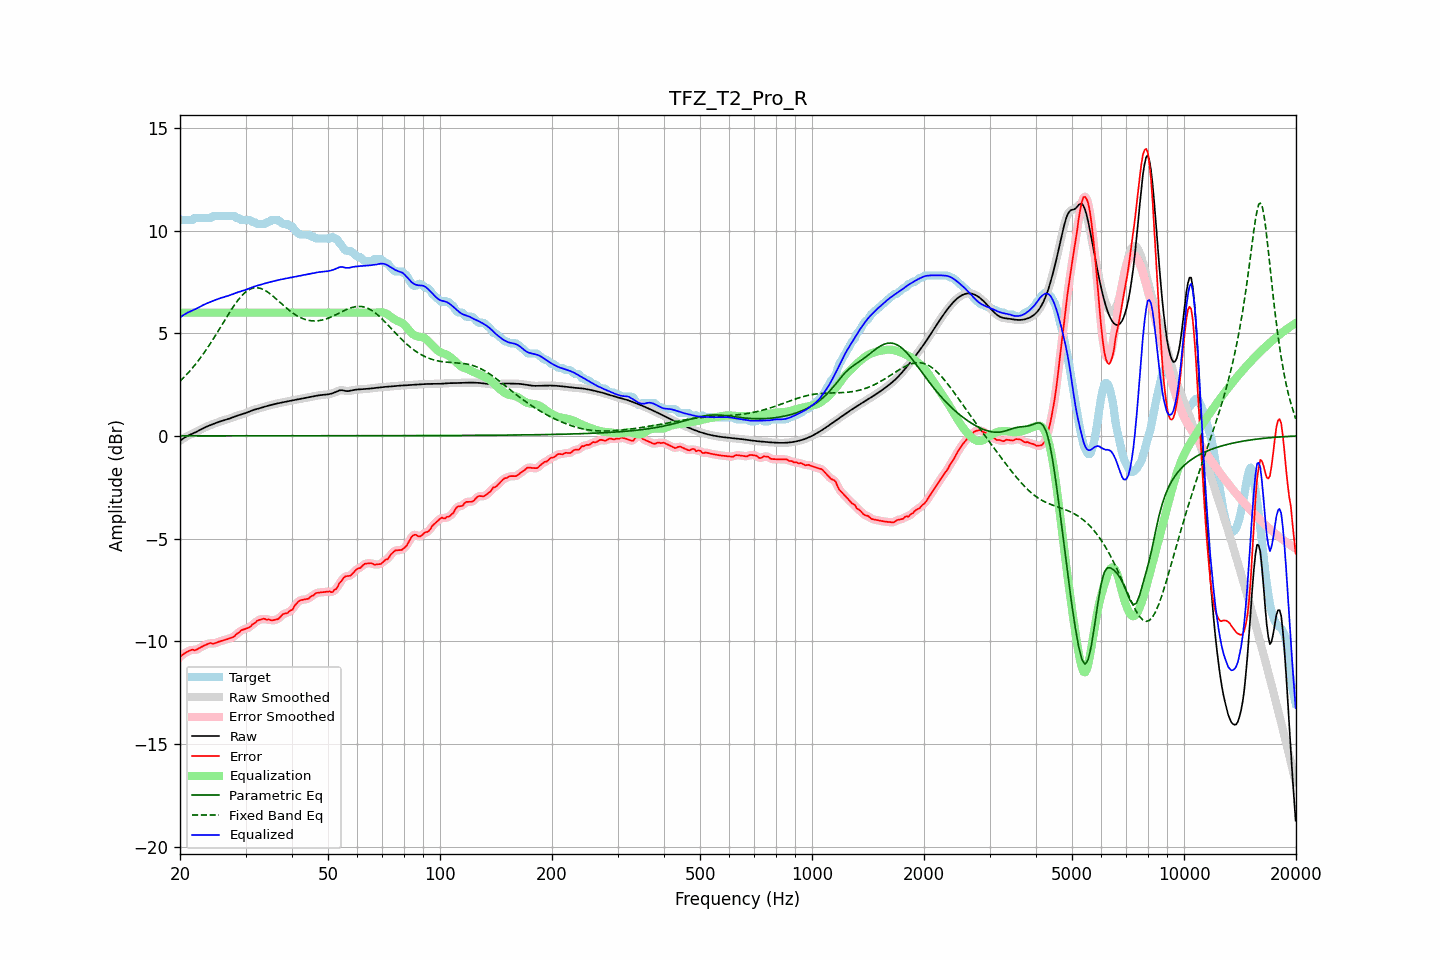

The data file committed next to this chart (first rows):
frequency, raw, error, smoothed, error_smoothed, equalization, parametric_eq, fixed_band_eq, equalized_raw, equalized_smoothed, target
20.00, -0.24, -10.78, -0.24, -10.77, 6.00, 0.00, 2.66, 5.76, 5.76, 10.54
20.20, -0.18, -10.69, -0.18, -10.70, 6.00, 0.00, 2.74, 5.82, 5.82, 10.51
20.40, -0.13, -10.64, -0.13, -10.64, 6.00, 0.00, 2.81, 5.87, 5.87, 10.51
20.61, -0.08, -10.58, -0.08, -10.58, 6.00, 0.00, 2.89, 5.92, 5.92, 10.51
20.81, -0.03, -10.54, -0.03, -10.54, 6.00, 0.00, 2.97, 5.97, 5.97, 10.51
21.02, 0.01, -10.50, 0.01, -10.50, 6.00, 0.00, 3.06, 6.01, 6.01, 10.51
21.23, 0.05, -10.46, 0.05, -10.45, 6.00, 0.00, 3.15, 6.05, 6.05, 10.51
21.44, 0.08, -10.43, 0.08, -10.43, 6.00, 0.00, 3.24, 6.08, 6.08, 10.51
21.66, 0.12, -10.41, 0.12, -10.43, 6.00, 0.00, 3.33, 6.12, 6.12, 10.53
21.87, 0.15, -10.45, 0.15, -10.43, 6.00, 0.00, 3.42, 6.15, 6.15, 10.60
22.09, 0.19, -10.42, 0.19, -10.42, 6.00, 0.00, 3.52, 6.19, 6.19, 10.61
22.31, 0.23, -10.38, 0.23, -10.39, 6.00, 0.00, 3.62, 6.23, 6.23, 10.61
22.54, 0.27, -10.34, 0.27, -10.34, 6.00, 0.00, 3.72, 6.27, 6.27, 10.61
22.76, 0.31, -10.30, 0.31, -10.30, 6.00, 0.00, 3.83, 6.31, 6.31, 10.61
22.99, 0.35, -10.25, 0.35, -10.25, 6.00, 0.00, 3.94, 6.35, 6.35, 10.61
23.22, 0.39, -10.21, 0.39, -10.22, 6.00, 0.00, 4.05, 6.39, 6.39, 10.61
23.45, 0.43, -10.18, 0.43, -10.18, 6.00, 0.00, 4.16, 6.43, 6.43, 10.61
23.69, 0.46, -10.14, 0.46, -10.14, 6.00, 0.00, 4.27, 6.46, 6.46, 10.61
23.92, 0.49, -10.11, 0.49, -10.11, 6.00, 0.00, 4.39, 6.49, 6.49, 10.61
24.16, 0.53, -10.08, 0.53, -10.11, 6.00, 0.00, 4.51, 6.53, 6.53, 10.61
24.40, 0.56, -10.12, 0.56, -10.11, 6.00, 0.00, 4.63, 6.56, 6.56, 10.67
24.65, 0.59, -10.12, 0.59, -10.11, 6.00, 0.00, 4.76, 6.59, 6.59, 10.71
24.89, 0.62, -10.09, 0.62, -10.09, 6.00, 0.00, 4.88, 6.62, 6.62, 10.71
25.14, 0.65, -10.06, 0.65, -10.06, 6.00, 0.00, 5.01, 6.65, 6.65, 10.71
25.39, 0.68, -10.03, 0.68, -10.03, 6.00, 0.00, 5.14, 6.68, 6.68, 10.71
25.65, 0.70, -10.00, 0.70, -10.00, 6.00, 0.00, 5.26, 6.70, 6.70, 10.71
25.91, 0.73, -9.98, 0.73, -9.98, 6.00, 0.00, 5.39, 6.73, 6.73, 10.71
26.16, 0.75, -9.96, 0.75, -9.96, 6.00, 0.00, 5.52, 6.75, 6.75, 10.71
26.43, 0.77, -9.93, 0.77, -9.93, 6.00, 0.00, 5.65, 6.77, 6.77, 10.71
26.69, 0.80, -9.91, 0.80, -9.91, 6.00, 0.00, 5.78, 6.80, 6.80, 10.71
26.96, 0.82, -9.89, 0.82, -9.89, 6.00, 0.00, 5.91, 6.82, 6.82, 10.71
27.23, 0.85, -9.86, 0.85, -9.86, 6.00, 0.00, 6.03, 6.85, 6.85, 10.71
27.50, 0.88, -9.83, 0.88, -9.83, 6.00, 0.00, 6.15, 6.88, 6.88, 10.71
27.77, 0.91, -9.80, 0.91, -9.79, 6.00, 0.00, 6.27, 6.91, 6.91, 10.71
28.05, 0.94, -9.76, 0.94, -9.74, 6.00, 0.00, 6.39, 6.94, 6.94, 10.69
28.33, 0.97, -9.66, 0.97, -9.68, 6.00, 0.00, 6.49, 6.97, 6.97, 10.62
28.62, 0.99, -9.61, 0.99, -9.61, 6.00, 0.00, 6.60, 6.99, 6.99, 10.61
28.90, 1.02, -9.56, 1.02, -9.54, 6.00, 0.00, 6.70, 7.02, 7.02, 10.58
29.19, 1.04, -9.47, 1.04, -9.49, 6.00, 0.00, 6.79, 7.04, 7.04, 10.51
29.48, 1.06, -9.44, 1.06, -9.45, 6.00, 0.00, 6.87, 7.06, 7.06, 10.51
29.78, 1.09, -9.42, 1.09, -9.41, 6.00, 0.00, 6.95, 7.09, 7.09, 10.51
30.08, 1.12, -9.39, 1.12, -9.39, 6.00, 0.00, 7.01, 7.12, 7.12, 10.51
30.38, 1.15, -9.36, 1.15, -9.36, 6.00, 0.00, 7.07, 7.15, 7.15, 10.51
30.68, 1.18, -9.33, 1.18, -9.32, 6.00, 0.00, 7.12, 7.18, 7.18, 10.51
30.99, 1.21, -9.28, 1.21, -9.26, 6.00, 0.00, 7.16, 7.21, 7.21, 10.49
31.30, 1.24, -9.19, 1.24, -9.21, 6.00, 0.00, 7.18, 7.24, 7.24, 10.43
31.61, 1.27, -9.14, 1.27, -9.14, 6.00, 0.00, 7.21, 7.27, 7.27, 10.41
31.93, 1.29, -9.09, 1.29, -9.07, 6.00, 0.00, 7.21, 7.29, 7.29, 10.38
32.24, 1.31, -9.00, 1.31, -9.02, 6.00, 0.00, 7.21, 7.31, 7.31, 10.32
32.57, 1.33, -8.97, 1.33, -8.98, 6.00, 0.00, 7.20, 7.33, 7.33, 10.31
32.89, 1.36, -8.95, 1.36, -8.94, 6.00, 0.00, 7.18, 7.36, 7.36, 10.31
33.22, 1.38, -8.93, 1.38, -8.92, 6.00, 0.00, 7.15, 7.38, 7.38, 10.31
33.55, 1.40, -8.91, 1.40, -8.92, 6.00, 0.00, 7.12, 7.40, 7.40, 10.31
33.89, 1.43, -8.92, 1.43, -8.92, 6.00, 0.00, 7.08, 7.43, 7.43, 10.34
34.23, 1.45, -8.96, 1.45, -8.93, 6.00, 0.00, 7.03, 7.45, 7.45, 10.41
34.57, 1.47, -8.94, 1.47, -8.95, 6.00, 0.00, 6.98, 7.47, 7.47, 10.41
34.92, 1.49, -8.96, 1.49, -8.97, 6.00, 0.00, 6.92, 7.49, 7.49, 10.45
35.27, 1.51, -9.00, 1.51, -8.97, 6.00, 0.00, 6.86, 7.51, 7.51, 10.51
35.62, 1.53, -8.98, 1.53, -8.98, 6.00, 0.00, 6.79, 7.53, 7.53, 10.51
35.97, 1.55, -8.96, 1.55, -8.97, 6.00, 0.00, 6.72, 7.55, 7.55, 10.51
... 635 more rows
